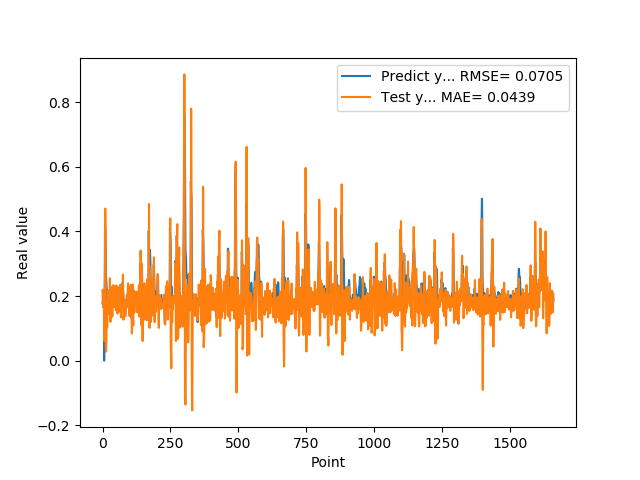

Data behind this chart, as committed beside it:
1.769561022520000082e-01, 2.182035171599965850e-01
1.810430586339999981e-01, 1.818554483288327139e-01
1.955727785830000398e-01, 1.646868006707172538e-01
1.954265981910000005e-01, 2.134936622160808484e-01
2.004670947789999880e-01, 2.193443759397869230e-01
2.029463946819999587e-01, 2.077081820379519106e-01
0.000000000000000000e+00, 2.100729604637273373e-01
1.862521618600000151e-01, 6.157759048650701672e-02
1.862153261900000301e-01, 2.283262657627522785e-01
4.038094580169999670e-01, 2.704552608952837667e-01
4.118085205549999461e-01, 4.703327512976481772e-01
3.743042349819999948e-01, 3.870233411085517994e-01
3.571429848669999685e-01, 4.370553530791022878e-02
2.572054266930000055e-01, 2.802843399605505284e-02
2.409307956699999753e-01, 5.040923229998643673e-02
2.253161966800000249e-01, 1.335410616328369937e-01
1.935185044999999937e-01, 1.273119424754109164e-01
1.787700653079999924e-01, 1.017760286985732593e-01
1.622045934200000150e-01, 1.417740125188904354e-01
1.761920750140000269e-01, 1.651677621699775833e-01
1.883655935530000325e-01, 1.872779918850173697e-01
1.861467957499999548e-01, 2.179605480586410959e-01
1.954913884399999968e-01, 1.985144587386060422e-01
1.954011768099999935e-01, 2.011048332421798701e-01
1.660518944260000185e-01, 2.082485305829517575e-01
1.907722949980000249e-01, 1.439773954568812075e-01
2.156041562559999625e-01, 1.741538894436348017e-01
1.898660957809999716e-01, 2.550925359652348456e-01
1.770474612709999895e-01, 1.835635017148457004e-01
2.001174986360000074e-01, 1.198789406404317248e-01
1.948629021640000125e-01, 2.073222500803527102e-01
1.922753006219999894e-01, 2.281962297462636347e-01
1.779100298880000042e-01, 1.847572912230021069e-01
1.810636967419999854e-01, 1.719562825560639607e-01
1.680064052340000114e-01, 1.784839657267375812e-01
1.635809391740000174e-01, 1.527822179321845497e-01
1.706920862200000111e-01, 1.362502257581905130e-01
1.916799396280000345e-01, 1.847210937794559471e-01
2.085516005749999957e-01, 2.115292390201052031e-01
2.058236002919999752e-01, 2.293929371796697148e-01
1.828240007160000513e-01, 2.334447415717092744e-01
1.857409924269999846e-01, 1.763908721018854209e-01
1.775099337099999841e-01, 1.722443441681512644e-01
1.752161234619999952e-01, 1.701288739214335266e-01
1.971126049759999999e-01, 1.656537701220875680e-01
1.845117062330000057e-01, 1.984011038316778885e-01
1.984785944219999987e-01, 1.810294837222991005e-01
2.143009155989999692e-01, 1.964857723032852888e-01
1.841159015890000139e-01, 2.317607865926063770e-01
2.104043960570000094e-01, 1.556909770042041175e-01
2.032361328599999739e-01, 1.709190779733849308e-01
2.088565975429999833e-01, 2.257579739440234157e-01
1.960448026660000231e-01, 2.314830980457265042e-01
1.900728046889999523e-01, 1.827967656427014753e-01
1.658952832220000062e-01, 1.495361742012830120e-01
1.872539073229999851e-01, 1.455201176407600328e-01
1.852532625200000171e-01, 1.729056998336772344e-01
1.799222826959999966e-01, 1.738913526150851485e-01
2.012764066460000223e-01, 1.710587735864729231e-01
1.978618204589999985e-01, 2.261970422878449571e-01
1.950792670250000027e-01, 2.196934321273144586e-01
... 1,599 more rows
